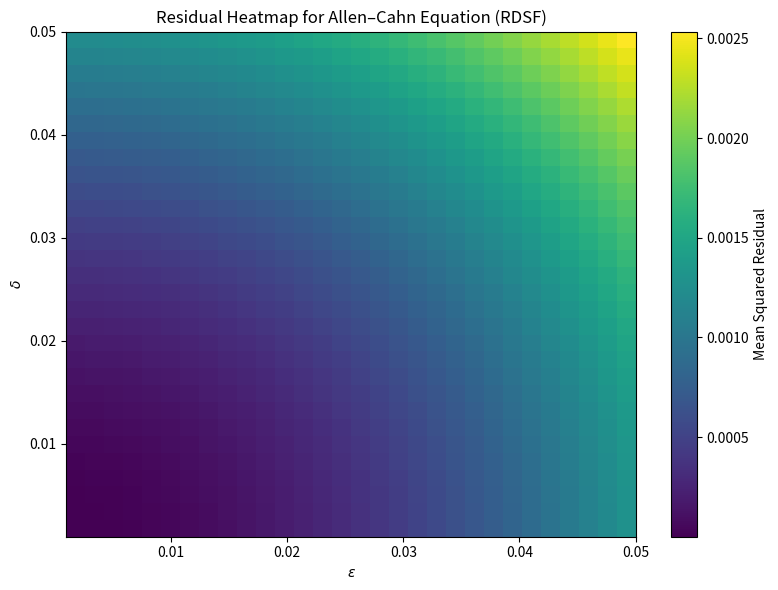

Python code for this plot:
"""
Allen–Cahn Equation: Residual Sweep over Epsilon and Delta (RDSF Framework)

This script explores the residual of a symbolic trial function:
    u(x, t) = ε·sin(x)·sin(t) + δ·cos(2x)·cos(t)
with respect to the Allen–Cahn PDE:
    u_t = ε² u_xx - (u³ - u)

It performs a grid search over ε and δ to find the parameter pair that minimizes
the Mean Squared Error (MSE) of the residual evaluated on randomly sampled (x, t) points.

Output: Residual heatmap and optimal parameters.
"""

import numpy as np
import matplotlib.pyplot as plt
from tqdm import tqdm

# ==== General Settings ====
np.random.seed(42)
epsilon = 0.05  # Fixed PDE parameter (controls diffusion)

# Generate random sampling points (x, t)
n_samples = 300
x_vals = np.random.uniform(0, np.pi, n_samples)
t_vals = np.random.uniform(0, np.pi, n_samples)

# ==== Trial function and derivatives ====
def trial_solution(x, t, eps_param, delta_param):
    return eps_param * np.sin(x) * np.sin(t) + delta_param * np.cos(2 * x) * np.cos(t)

def du_dt(x, t, eps_param, delta_param):
    return eps_param * np.sin(x) * np.cos(t) - delta_param * np.cos(2 * x) * np.sin(t)

def d2u_dx2(x, t, eps_param, delta_param):
    return -eps_param * np.sin(x) * np.sin(t) - 4 * delta_param * np.cos(2 * x) * np.cos(t)

# ==== Residual of the PDE ====
def residual(x, t, eps_param, delta_param):
    u = trial_solution(x, t, eps_param, delta_param)
    dudt = du_dt(x, t, eps_param, delta_param)
    d2udx2 = d2u_dx2(x, t, eps_param, delta_param)
    return dudt - epsilon**2 * d2udx2 + (u**3 - u)

# ==== Sweep Grid ====
epsilons = np.linspace(0.001, 0.05, 30)
deltas = np.linspace(0.001, 0.05, 30)
residual_grid = np.zeros((len(epsilons), len(deltas)))

# ==== Compute Mean Residual for Each (ε, δ) Pair ====
for i, eps_param in enumerate(tqdm(epsilons, desc="Sweeping ε")):
    for j, delta_param in enumerate(deltas):
        res_vals = residual(x_vals, t_vals, eps_param, delta_param)
        mse = np.mean(res_vals**2)
        residual_grid[i, j] = mse

# ==== Find Optimal Parameters ====
min_idx = np.unravel_index(np.argmin(residual_grid), residual_grid.shape)
best_eps = epsilons[min_idx[0]]
best_delta = deltas[min_idx[1]]
best_mse = residual_grid[min_idx]

print(f"Best ε: {best_eps:.6f}, Best δ: {best_delta:.6f}, Min Residual MSE: {best_mse:.2e}")

# ==== Plot Residual Heatmap ====
plt.figure(figsize=(8, 6))
plt.imshow(residual_grid.T,
           extent=[epsilons[0], epsilons[-1], deltas[0], deltas[-1]],
           origin='lower', aspect='auto', cmap='viridis')
plt.colorbar(label='Mean Squared Residual')
plt.xlabel(r'$\varepsilon$')
plt.ylabel(r'$\delta$')
plt.title('Residual Heatmap for Allen–Cahn Equation (RDSF)')
plt.tight_layout()
plt.savefig('allen_cahn_rdsf_heatmap.jpg', dpi=300)
plt.show()
